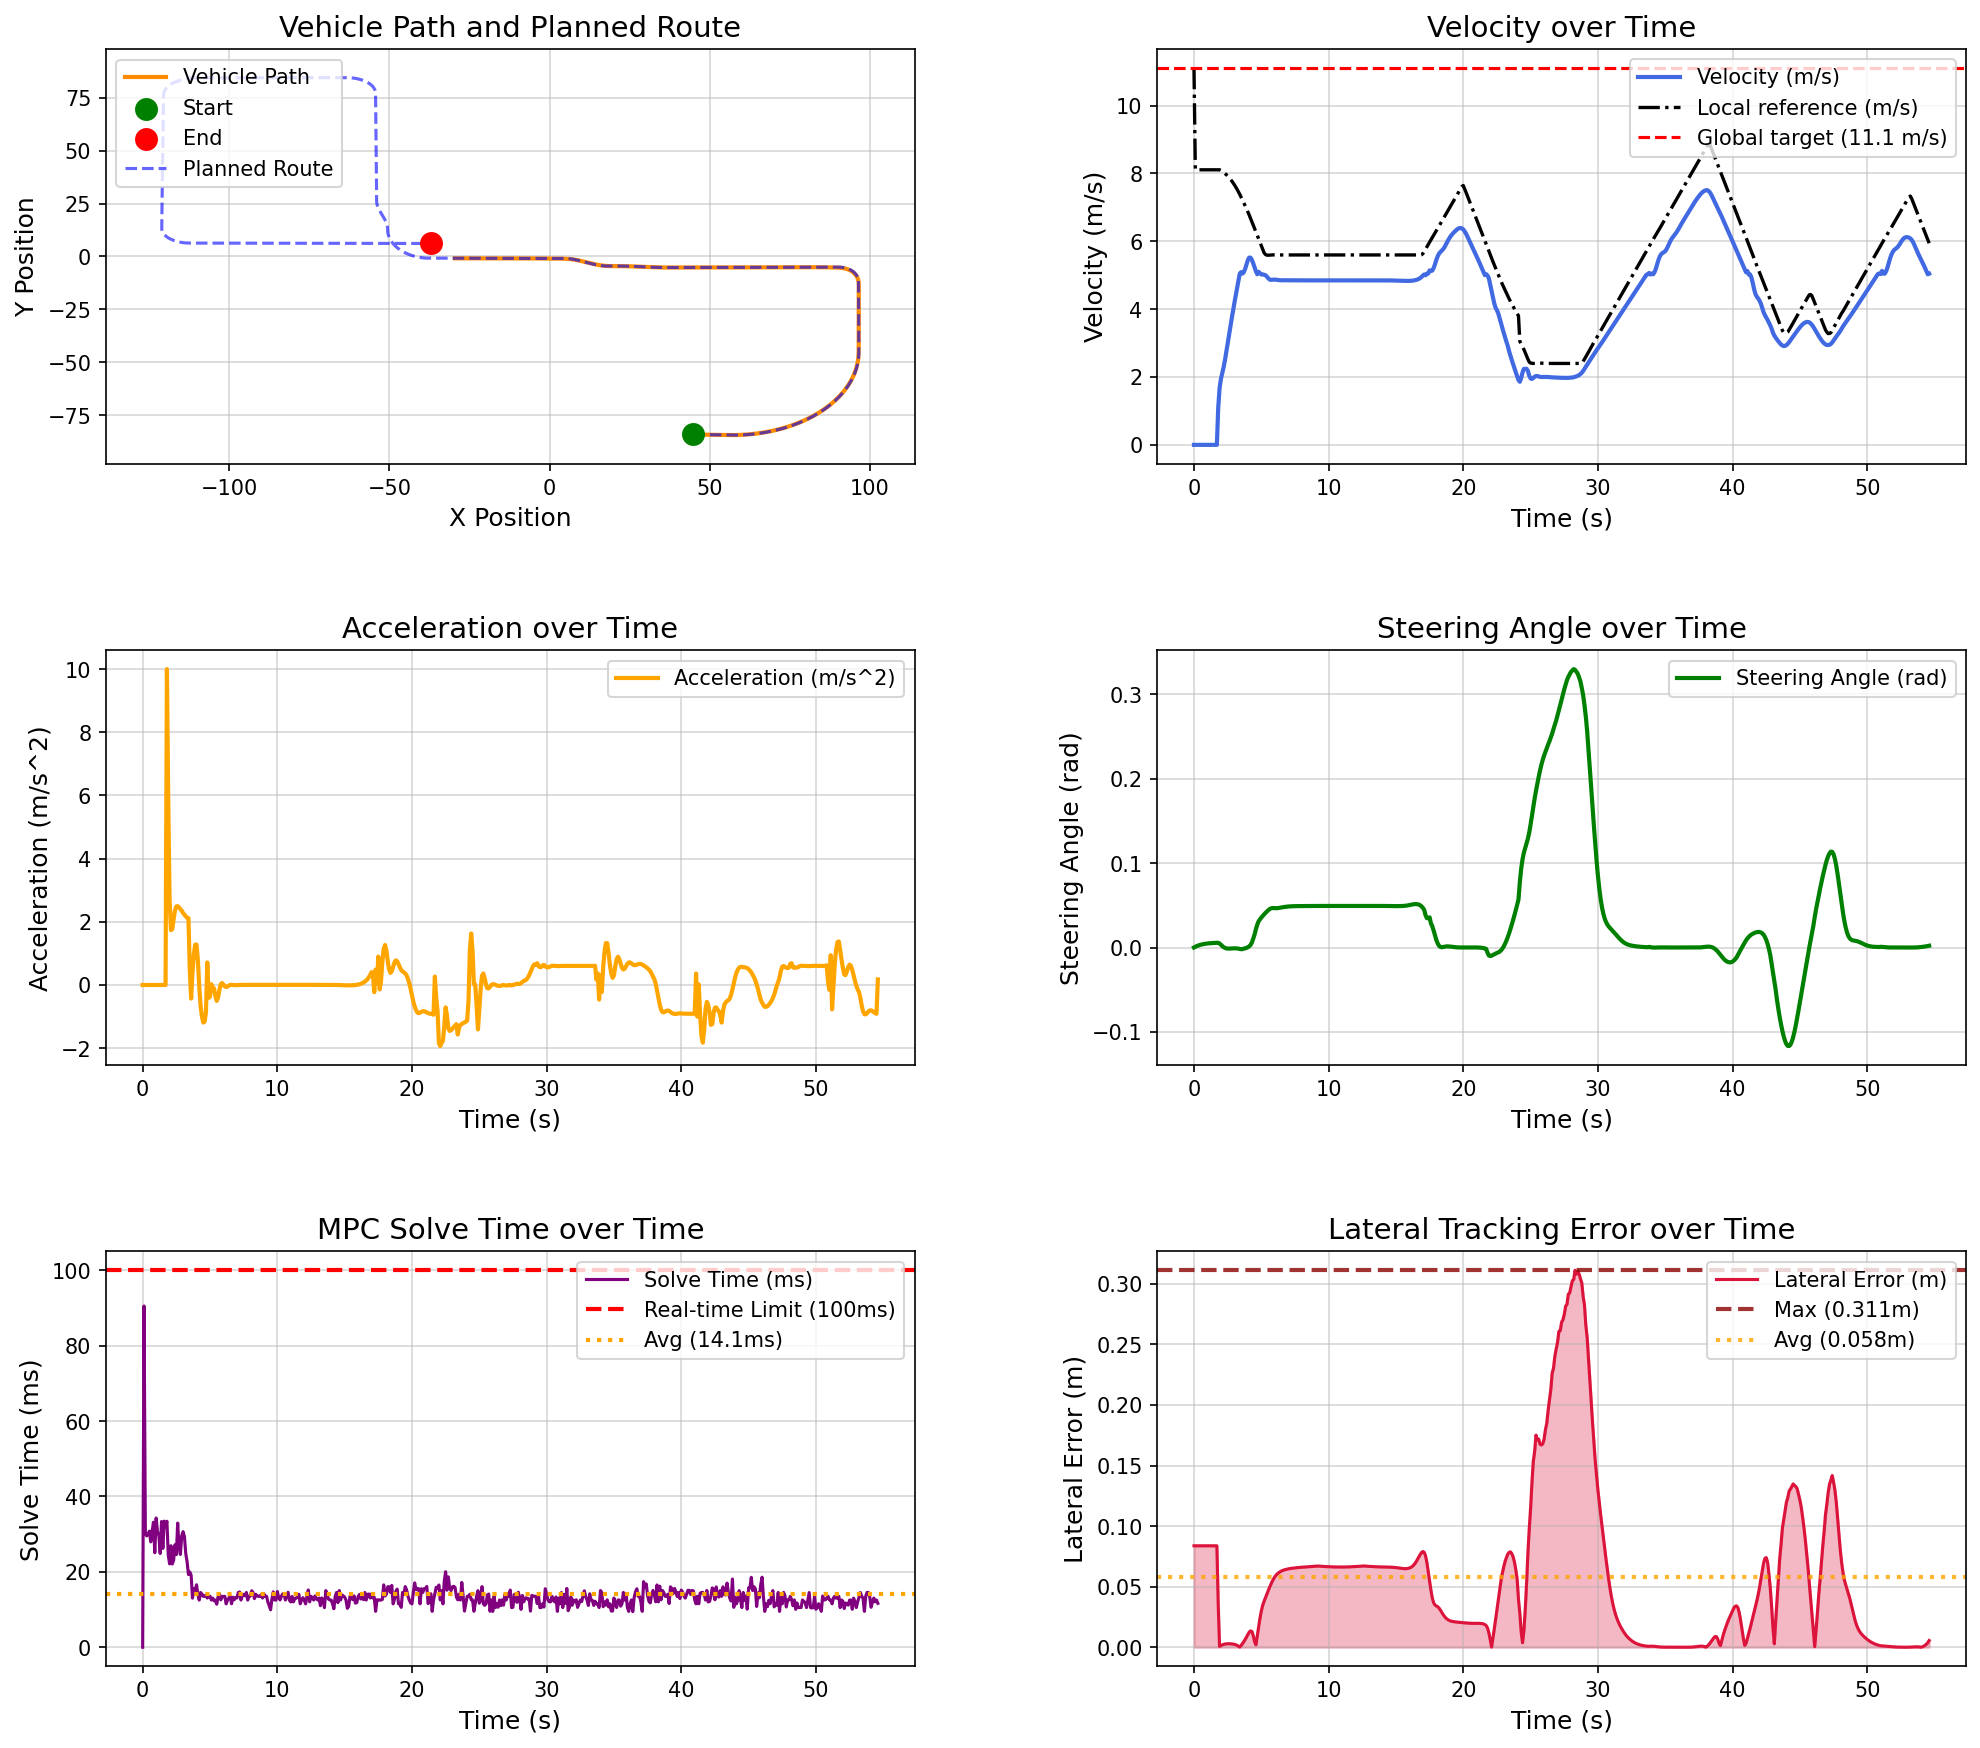

The data file committed next to this chart (first rows):
场景, step, time, x, y, yaw, speed, ac, steer, solve_time, lat_error, min_obstacle_dist, 
high_speed_straight_tracking_town05, 0, 0.000000, 44.78, -84.13, -1.444, 0.000000, 0.000000, 0.000000, 0.000000, 0.08375, , 
high_speed_straight_tracking_town05, 1, 0.1, 44.78, -84.13, -1.444, 0.000000, -0.000000, 0.000868, 90.52, 0.08375, , 
high_speed_straight_tracking_town05, 2, 0.2, 44.78, -84.13, -1.444, 0.000000, -0.000000, 0.001639, 30.08, 0.08375, , 
high_speed_straight_tracking_town05, 3, 0.3, 44.78, -84.13, -1.444, 0.000000, -0.000000, 0.002292, 29.54, 0.08375, , 
high_speed_straight_tracking_town05, 4, 0.4, 44.78, -84.13, -1.444, 0.000000, 0.000000, 0.002845, 30.04, 0.08375, , 
high_speed_straight_tracking_town05, 5, 0.5, 44.78, -84.13, -1.444, 0.000000, -0.000000, 0.003313, 30.8, 0.08375, , 
high_speed_straight_tracking_town05, 6, 0.6, 44.78, -84.13, -1.444, 0.000000, -0.000000, 0.003710, 27.95, 0.08375, , 
high_speed_straight_tracking_town05, 7, 0.7, 44.78, -84.13, -1.444, 0.000000, 0.000000, 0.004047, 30.74, 0.08375, , 
high_speed_straight_tracking_town05, 8, 0.8, 44.78, -84.13, -1.444, 0.000000, 0.000000, 0.004332, 33.16, 0.08375, , 
high_speed_straight_tracking_town05, 9, 0.9, 44.78, -84.13, -1.444, 0.000000, -0.000000, 0.004574, 25.06, 0.08375, , 
high_speed_straight_tracking_town05, 10, 1, 44.78, -84.13, -1.444, 0.000000, -0.000000, 0.004778, 34.29, 0.08375, , 
high_speed_straight_tracking_town05, 11, 1.1, 44.78, -84.13, -1.444, 0.000000, 0.000000, 0.004952, 30.67, 0.08375, , 
high_speed_straight_tracking_town05, 12, 1.2, 44.78, -84.13, -1.444, 0.000000, 0.000000, 0.005098, 29.68, 0.08375, , 
high_speed_straight_tracking_town05, 13, 1.3, 44.78, -84.13, -1.444, 0.000000, -0.000000, 0.005223, 24.86, 0.08375, , 
high_speed_straight_tracking_town05, 14, 1.4, 44.78, -84.13, -1.444, 0.000000, 0.000000, 0.005328, 33.36, 0.08375, , 
high_speed_straight_tracking_town05, 15, 1.5, 44.78, -84.13, -1.444, 0.000000, -0.000000, 0.005418, 26.22, 0.08375, , 
high_speed_straight_tracking_town05, 16, 1.6, 44.78, -84.13, -1.444, 0.000000, 0.000000, 0.005493, 33.45, 0.08375, , 
high_speed_straight_tracking_town05, 17, 1.7, 44.78, -84.13, -1.444, 0.000000, -0.000000, 0.005558, 31.96, 0.08375, , 
high_speed_straight_tracking_town05, 18, 1.8, 44.82, -84.13, -1.435, 1.091, 10, 0.005612, 33.42, 0.03502, , 
high_speed_straight_tracking_town05, 19, 1.9, 44.97, -84.13, -1.398, 1.672, 5.807, 0.004671, 24.47, 0.000682, , 
high_speed_straight_tracking_town05, 20, 2, 45.15, -84.14, -1.379, 1.938, 2.662, 0.003366, 22.11, 0.001351, , 
high_speed_straight_tracking_town05, 21, 2.1, 45.36, -84.14, -1.366, 2.111, 1.737, 0.001759, 26.93, 0.001923, , 
high_speed_straight_tracking_town05, 22, 2.2, 45.58, -84.15, -1.362, 2.288, 1.768, 0.000445, 22.09, 0.002361, , 
high_speed_straight_tracking_town05, 23, 2.3, 45.82, -84.15, -1.364, 2.497, 2.091, -0.000474, 23.1, 0.002656, , 
high_speed_straight_tracking_town05, 24, 2.4, 46.08, -84.16, -1.372, 2.734, 2.362, -0.001026, 27.2, 0.002834, , 
high_speed_straight_tracking_town05, 25, 2.5, 46.37, -84.17, -1.383, 2.982, 2.487, -0.001277, 24.57, 0.002911, , 
high_speed_straight_tracking_town05, 26, 2.6, 46.68, -84.17, -1.396, 3.232, 2.498, -0.001317, 32.95, 0.002917, , 
high_speed_straight_tracking_town05, 27, 2.7, 47.02, -84.18, -1.409, 3.477, 2.453, -0.001232, 26.55, 0.002870, , 
high_speed_straight_tracking_town05, 28, 2.8, 47.38, -84.19, -1.422, 3.717, 2.401, -0.001098, 24.62, 0.002787, , 
high_speed_straight_tracking_town05, 29, 2.9, 47.76, -84.2, -1.434, 3.953, 2.354, -0.000978, 29.6, 0.002631, , 
high_speed_straight_tracking_town05, 30, 3, 48.17, -84.21, -1.445, 4.181, 2.277, -0.000910, 30.67, 0.002410, , 
high_speed_straight_tracking_town05, 31, 3.1, 48.6, -84.22, -1.458, 4.403, 2.228, -0.000932, 29.39, 0.002075, , 
high_speed_straight_tracking_town05, 32, 3.2, 49.05, -84.23, -1.472, 4.62, 2.171, -0.001069, 24.83, 0.001584, , 
high_speed_straight_tracking_town05, 33, 3.3, 49.53, -84.25, -1.491, 4.834, 2.134, -0.001326, 22.64, 0.000870, , 
high_speed_straight_tracking_town05, 34, 3.4, 50.02, -84.26, -1.514, 5.045, 2.115, -0.001673, 19.28, 0.000152, , 
high_speed_straight_tracking_town05, 35, 3.5, 50.53, -84.27, -1.548, 5.091, 0.4604, -0.002041, 19.96, 0.001499, , 
high_speed_straight_tracking_town05, 36, 3.6, 51.04, -84.29, -1.582, 5.048, -0.43, -0.001857, 19.07, 0.002959, , 
high_speed_straight_tracking_town05, 37, 3.7, 51.54, -84.3, -1.607, 5.09, 0.4209, -0.001447, 13.03, 0.004626, , 
high_speed_straight_tracking_town05, 38, 3.8, 52.06, -84.32, -1.625, 5.187, 0.9683, -0.000945, 15.52, 0.006446, , 
high_speed_straight_tracking_town05, 39, 3.9, 52.58, -84.33, -1.635, 5.315, 1.279, -0.000387, 15.02, 0.008434, , 
high_speed_straight_tracking_town05, 40, 4, 53.12, -84.35, -1.634, 5.443, 1.277, 0.000321, 16.57, 0.01056, , 
high_speed_straight_tracking_town05, 41, 4.1, 53.66, -84.36, -1.619, 5.521, 0.782, 0.001353, 13.94, 0.0125, , 
high_speed_straight_tracking_town05, 42, 4.2, 54.22, -84.38, -1.579, 5.518, -0.03553, 0.003057, 12.51, 0.01347, , 
high_speed_straight_tracking_town05, 43, 4.3, 54.76, -84.39, -1.53, 5.452, -0.6573, 0.005794, 14.52, 0.01302, , 
high_speed_straight_tracking_town05, 44, 4.4, 55.3, -84.4, -1.407, 5.352, -0.996, 0.01049, 14.12, 0.009623, , 
high_speed_straight_tracking_town05, 45, 4.5, 55.83, -84.41, -1.245, 5.233, -1.19, 0.01531, 13.51, 0.004558, , 
high_speed_straight_tracking_town05, 46, 4.6, 56.34, -84.42, -0.9755, 5.117, -1.161, 0.02176, 13.51, 0.002056, , 
high_speed_straight_tracking_town05, 47, 4.7, 56.85, -84.42, -0.6001, 5.03, -0.8647, 0.0271, 13.82, 0.009568, , 
high_speed_straight_tracking_town05, 48, 4.8, 57.36, -84.41, -0.1466, 5.101, 0.7132, 0.03108, 13.06, 0.01743, , 
high_speed_straight_tracking_town05, 49, 4.9, 57.86, -84.4, 0.3425, 5.06, -0.4075, 0.03324, 13.51, 0.02401, , 
high_speed_straight_tracking_town05, 50, 5, 58.37, -84.39, 0.8732, 5.022, -0.3738, 0.03551, 13.51, 0.02995, , 
high_speed_straight_tracking_town05, 51, 5.1, 58.87, -84.37, 1.424, 5.024, 0.02477, 0.03728, 12.52, 0.03457, , 
high_speed_straight_tracking_town05, 52, 5.2, 59.37, -84.34, 1.996, 5.015, -0.08779, 0.03896, 13.05, 0.03784, , 
high_speed_straight_tracking_town05, 53, 5.3, 59.87, -84.31, 2.599, 5.004, -0.1102, 0.04086, 12.32, 0.0407, , 
high_speed_straight_tracking_town05, 54, 5.4, 60.37, -84.27, 3.226, 4.968, -0.3524, 0.04239, 12.51, 0.04352, , 
high_speed_straight_tracking_town05, 55, 5.5, 60.86, -84.23, 3.866, 4.917, -0.5045, 0.04392, 11.41, 0.04636, , 
high_speed_straight_tracking_town05, 56, 5.6, 61.35, -84.18, 4.52, 4.878, -0.3904, 0.04527, 13.39, 0.04916, , 
high_speed_straight_tracking_town05, 57, 5.7, 61.83, -84.12, 5.187, 4.863, -0.1453, 0.04625, 14.17, 0.05177, , 
high_speed_straight_tracking_town05, 58, 5.8, 62.31, -84.06, 5.862, 4.865, 0.02582, 0.04671, 12.57, 0.05417, , 
high_speed_straight_tracking_town05, 59, 5.9, 62.8, -84, 6.539, 4.871, 0.06082, 0.04676, 13.54, 0.05631, , 
... 487 more rows
